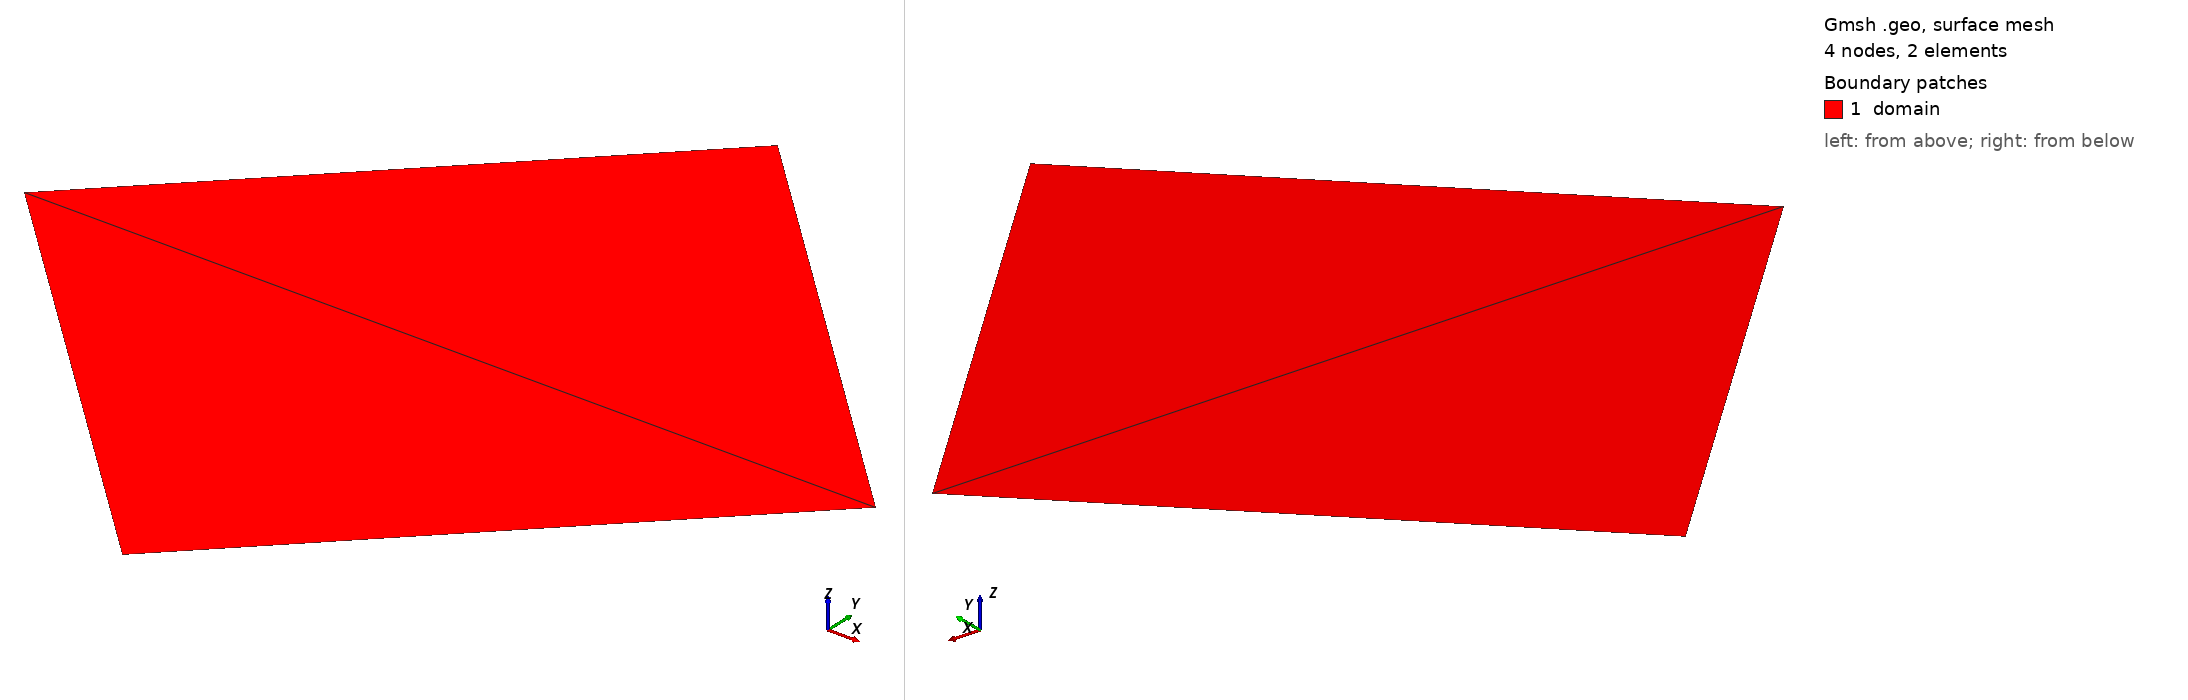

Gmsh geometry script, surface-meshed: 4 nodes, 2 surface elements. Boundary patches (legend numbers): 1 domain. Left view from above one corner, right view from below the opposite corner. Legend entries are the model's physical surfaces. The drawing asked Gmsh for element sizes between 1% and 20% of the model's largest extent; the script's own settings can give other sizes.

=== square_2tri_lin_larger_rotated.geo (drawn) ===
// mono element - 1 step

Lx = 2;
Ly = 2;
nx = 1;
ny = 1;

Point(1) = {0, 0, 0, 1.0};
Point(2) = {Lx, 0, 0, 1.0};
Point(3) = {Lx, Ly, 0, 1.0};
Point(4) = {0, Ly, 0, 1.0};
Line(1) = {1, 2};
Line(2) = {2, 3};
Line(3) = {3, 4};
Line(4) = {1, 4};
Curve Loop(1) = {-4, 1, 2, 3};
Plane Surface(1) = {1};
Rotate {{0, 0, 1}, {0, 0, 0}, -Pi/4} { Surface{1}; }

Transfinite Curve {3, 1} = nx+1 Using Progression 1;
Transfinite Curve {4, 2} = ny+1 Using Progression 1;
Transfinite Surface {1} Right;

// Recombine Surface {1}; // quads instead of triangles

Physical Curve("left_edge", 5) = {4};
Physical Surface("domain", 6) = {1};

Mesh.ElementOrder = 1; // change quad rule too!

SetString("ScalarAdvection/domain/fct_u", "0.0"); // initial condition
SetNumber("ScalarAdvection/domain/cx", 1.);
SetNumber("ScalarAdvection/domain/cy", 0.);
SetString("ScalarAdvection/left_edge/fct_u", "1.0"); // BC value
SetNumber("ScalarAdvection/left_edge/cx", 1.);
SetNumber("ScalarAdvection/left_edge/cy", 0.);

SetNumber("Solver/total_time", 1);
SetNumber("Solver/CFL", 1);
SetNumber("Solver/savefreq", 1);
SetString("Solver/tm_method", "ForwardEuler");
SetString("Solver/quadrature", "Gauss2"); // or CompositeGauss2
SetString("Solver/phi_method", "phi_nodal");
